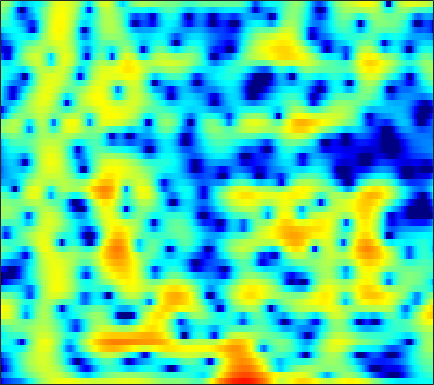

Values plotted in this chart, from the file beside it:
-15.08, -13.94, -12.817, -12.001, -11.539, -11.077, -10.704, -10.426, -9.9775, -9.2904, -8.3632, -7.521, -6.2918, -5.0088, -4.0553, -2.8291, -1.687, -0.89811, 0.067528, 0.91627, 1.6575, 2.1508, 2.7174, 3.1837
-10.76, -10.19, -9.366, -8.493, -7.835, -6.965, -6.116, -5.497, -4.694, -3.914, -3.153, -2.593, -1.862, -1.148, -0.6336, 0.02361, 0.6345, 1.058, 1.568, 2.006, 2.364, 2.575, 2.777, 2.88
-20.09, -17.06, -13.95, -11.49, -9.904, -8.053, -6.438, -5.349, -4.04, -2.87, -1.827, -1.121, -0.271, 0.4774, 0.9758, 1.556, 2.036, 2.337, 2.644, 2.849, 2.943, 2.939, 2.831, 2.602
-14.73, -13.49, -11.75, -10.01, -8.736, -7.117, -5.604, -4.55, -3.248, -2.07, -1.02, -0.3107, 0.5289, 1.253, 1.723, 2.248, 2.659, 2.891, 3.094, 3.168, 3.11, 2.973, 2.666, 2.203
-11.6, -10.38, -8.942, -7.665, -6.773, -5.648, -4.582, -3.817, -2.843, -1.913, -1.028, -0.3948, 0.4008, 1.128, 1.617, 2.185, 2.639, 2.895, 3.118, 3.19, 3.109, 2.938, 2.567, 2.027
-5.959, -5.658, -5.343, -5.104, -4.985, -4.918, -4.943, -4.982, -4.951, -4.627, -3.882, -3.053, -1.747, -0.3892, 0.5693, 1.696, 2.607, 3.138, 3.637, 3.895, 3.917, 3.772, 3.379, 2.74
-4.174, -3.956, -3.797, -3.857, -4.116, -4.859, -6.228, -7.823, -11.21, -16.74, -15.22, -10.32, -5.75, -2.64, -0.8789, 0.9246, 2.263, 3.014, 3.728, 4.138, 4.274, 4.205, 3.894, 3.332
-5.625, -4.742, -3.859, -3.309, -3.069, -2.955, -2.964, -2.978, -2.967, -2.832, -2.49, -2.055, -1.259, -0.3269, 0.3646, 1.204, 1.896, 2.312, 2.717, 2.954, 3.015, 2.938, 2.673, 2.235
-3.668, -2.896, -2.116, -1.561, -1.258, -0.9481, -0.721, -0.5966, -0.476, -0.3593, -0.1938, -0.02172, 0.2748, 0.6201, 0.8915, 1.253, 1.582, 1.787, 1.975, 2.048, 1.995, 1.868, 1.581, 1.139
0.499, 0.747, 0.9615, 1.037, 1.033, 0.8942, 0.6248, 0.3231, -0.1417, -0.5681, -0.863, -0.9685, -0.9189, -0.6732, -0.3778, 0.1022, 0.6173, 0.9624, 1.306, 1.473, 1.446, 1.3, 0.952, 0.4561
4.033, 4.001, 3.837, 3.527, 3.144, 2.391, 1.329, 0.3191, -1.369, -3.578, -6.405, -8.609, -9.379, -6.929, -4.801, -2.476, -0.7907, 0.1443, 0.9911, 1.458, 1.544, 1.369, 0.8243, -0.06024
4.662, 4.581, 4.322, 3.862, 3.367, 2.499, 1.432, 0.4733, -1.128, -3.155, -5.259, -6.409, -6.756, -5.692, -4.387, -2.551, -1.031, -0.1694, 0.6532, 1.152, 1.32, 1.185, 0.5936, -0.5257
2.814, 2.763, 2.543, 2.168, 1.808, 1.241, 0.4999, -0.1667, -1.153, -2.078, -2.908, -3.434, -3.87, -3.84, -3.492, -2.735, -1.775, -1.017, -0.05748, 0.7023, 1.21, 1.422, 1.451, 1.167
-0.612, -0.6022, -0.6563, -0.7705, -0.9055, -1.256, -1.844, -2.395, -3.225, -4.359, -5.998, -7.583, -10.04, -11.99, -11.53, -8.611, -5.536, -3.567, -1.388, 0.2936, 1.518, 2.197, 2.857, 3.268
-7.549, -7.268, -6.769, -6.299, -6.071, -5.907, -5.838, -5.88, -6.186, -6.845, -7.761, -8.613, -10.06, -11.09, -10.55, -8.312, -5.595, -3.691, -1.538, 0.1956, 1.591, 2.42, 3.262, 3.86
-19.01, -16.87, -14.8, -13.46, -12.76, -11.88, -10.93, -10.31, -9.602, -8.816, -7.991, -7.463, -6.767, -5.878, -5.075, -3.909, -2.641, -1.637, -0.326, 0.8447, 1.872, 2.544, 3.28, 3.813
-19.57, -18.98, -18.71, -19.28, -19.83, -20.11, -18.9, -17.04, -14.3, -11.75, -9.672, -8.355, -6.718, -5.203, -4.18, -2.889, -1.621, -0.7391, 0.3422, 1.341, 2.205, 2.755, 3.367, 3.835
-13.63, -14.46, -15.95, -17.86, -19.84, -22.75, -21.15, -18.53, -15.3, -12.38, -10.19, -8.802, -7.016, -5.36, -4.25, -2.841, -1.486, -0.5558, 0.5413, 1.519, 2.362, 2.878, 3.424, 3.832
-7.857, -8.47, -9.274, -10.09, -10.66, -11.06, -11.31, -11.29, -10.89, -10.39, -9.835, -9.104, -7.835, -6.376, -5.112, -3.36, -1.758, -0.6775, 0.6244, 1.69, 2.527, 3.029, 3.522, 3.815
-2.921, -3.356, -3.978, -4.674, -5.163, -5.841, -6.726, -7.472, -8.705, -10.75, -13.52, -15.76, -14.85, -10.3, -7.273, -4, -1.574, -0.1638, 1.354, 2.475, 3.217, 3.58, 3.84, 3.837
-0.2993, -0.6965, -1.232, -1.711, -2.079, -2.689, -3.277, -3.84, -4.911, -6.079, -7.5, -8.236, -7.519, -5.463, -3.498, -1.161, 0.6954, 1.861, 3.004, 3.738, 4.127, 4.147, 3.841, 3.174
-2.063, -2.647, -3.187, -3.355, -3.313, -3.063, -2.674, -2.49, -2.226, -1.916, -1.686, -1.344, -0.6974, 0.06428, 0.7814, 1.739, 2.599, 3.183, 3.756, 4.031, 4.023, 3.778, 3.041, 1.835
-7.72, -10.27, -13.39, -12.32, -9.757, -6.776, -4.758, -3.672, -2.477, -1.679, -0.9428, -0.4179, 0.1677, 0.8574, 1.361, 1.994, 2.634, 3.014, 3.405, 3.639, 3.598, 3.418, 2.918, 2.09
-6.887, -8.521, -10.07, -9.52, -8.131, -6.103, -4.6, -3.704, -2.912, -2.429, -2.043, -1.843, -1.484, -0.9317, -0.4253, 0.3905, 1.25, 1.843, 2.518, 3.018, 3.297, 3.344, 3.244, 2.91
-1.831, -2.044, -2.254, -2.346, -2.269, -2.18, -2.205, -2.267, -2.731, -3.478, -4.714, -5.91, -7.125, -7.051, -5.79, -3.394, -1.294, 0.0198, 1.427, 2.38, 3.042, 3.321, 3.459, 3.382
0.741, 0.7068, 0.5961, 0.4486, 0.2973, -0.02356, -0.4359, -0.9537, -1.881, -3.265, -5.412, -7.586, -11.59, -12.26, -9.065, -4.995, -2.17, -0.6169, 0.9162, 1.942, 2.594, 2.888, 3.011, 2.924
1.05, 1.021, 0.9348, 0.8023, 0.6292, 0.3993, 0.08732, -0.1988, -0.6032, -1.148, -1.594, -1.973, -2.16, -2.02, -1.618, -0.8159, -0.001935, 0.6022, 1.168, 1.575, 1.731, 1.728, 1.61, 1.311
0.2256, 0.1973, 0.08902, -0.1162, -0.2666, -0.4448, -0.5725, -0.5166, -0.3846, -0.08242, 0.2476, 0.5292, 0.915, 1.28, 1.553, 1.809, 1.959, 1.935, 1.735, 1.297, 0.6835, 0.1337, -0.5429, -1.054
-1.375, -1.345, -1.62, -2.243, -2.826, -3.747, -4.152, -3.857, -2.752, -1.108, 0.3562, 1.394, 2.472, 3.273, 3.687, 3.925, 3.89, 3.564, 2.807, 1.427, -0.6124, -2.812, -6.552, -8.72
-4.975, -4.698, -4.935, -5.973, -7.57, -11.43, -21.94, -19.96, -9.589, -4.674, -1.641, 0.06583, 1.72, 2.913, 3.505, 3.997, 4.091, 3.913, 3.285, 2.173, 0.4925, -1.146, -3.521, -4.631
-8.575, -8.004, -7.586, -7.576, -7.787, -8.078, -8.072, -7.574, -6.346, -4.691, -3.038, -1.895, -0.5781, 0.5332, 1.19, 1.89, 2.309, 2.495, 2.499, 2.328, 1.984, 1.708, 1.363, 1.219
-10.28, -9.431, -8.547, -7.905, -7.494, -7.08, -6.63, -6.301, -5.717, -5.071, -4.232, -3.588, -2.608, -1.629, -0.8732, 0.03977, 0.8661, 1.372, 1.93, 2.319, 2.582, 2.703, 2.8, 2.83
-10.88, -9.724, -8.578, -7.767, -7.315, -6.992, -6.852, -6.921, -7.053, -7.287, -7.276, -7.022, -6.042, -4.641, -3.39, -1.809, -0.3477, 0.57, 1.623, 2.423, 3.034, 3.35, 3.638, 3.751
-9.764, -8.796, -7.769, -7.054, -6.75, -6.64, -6.976, -7.539, -8.938, -11.34, -15.84, -20.47, -15.7, -9.552, -6.452, -3.431, -1.194, 0.1333, 1.53, 2.595, 3.369, 3.787, 4.139, 4.28
-8.62, -7.796, -6.844, -6.126, -5.796, -5.603, -5.768, -6.118, -6.944, -8.103, -9.181, -9.514, -8.45, -6.319, -4.582, -2.464, -0.693, 0.4315, 1.651, 2.612, 3.312, 3.7, 4.013, 4.122
-8.47, -7.323, -6.078, -5.16, -4.643, -4.2, -3.958, -3.914, -3.912, -3.951, -3.894, -3.695, -3.218, -2.461, -1.802, -0.823, 0.1392, 0.8174, 1.625, 2.286, 2.804, 3.077, 3.309, 3.368
-7.057, -5.8, -4.506, -3.559, -3.018, -2.514, -2.204, -2.076, -2, -1.965, -1.948, -1.866, -1.685, -1.341, -0.994, -0.43, 0.1951, 0.6588, 1.233, 1.706, 2.065, 2.242, 2.38, 2.407
-3.117, -2.411, -1.63, -1.006, -0.6721, -0.3768, -0.296, -0.3459, -0.6131, -1.041, -1.561, -1.987, -2.371, -2.438, -2.146, -1.47, -0.6023, 0.01222, 0.6902, 1.143, 1.335, 1.358, 1.241, 1.096
0.6004, 0.847, 1.206, 1.534, 1.713, 1.823, 1.725, 1.461, 0.8164, -0.3162, -2.073, -3.967, -7.413, -10.09, -8.389, -4.577, -1.789, -0.3714, 0.7804, 1.223, 1.02, 0.4636, -0.7748, -2.328
-0.06214, 0.0002869, 0.3684, 0.8837, 1.284, 1.696, 1.907, 1.835, 1.466, 0.662, -0.7088, -2.071, -4.273, -5.54, -4.668, -2.331, -0.2482, 0.8897, 1.741, 1.891, 1.306, 0.2836, -2.051, -6.106
-9.529, -8.989, -6.72, -4.511, -3.167, -1.831, -0.8849, -0.398, -0.01553, 0.1667, 0.1734, 0.125, 0.1252, 0.2893, 0.5786, 1.117, 1.69, 2.058, 2.328, 2.302, 1.948, 1.456, 0.623, -0.2533
-14.69, -13.73, -10.49, -7.911, -6.459, -4.967, -3.789, -2.985, -2.078, -1.282, -0.5372, -0.05133, 0.5824, 1.185, 1.588, 2.105, 2.545, 2.782, 2.989, 3.014, 2.848, 2.622, 2.179, 1.614
-7.021, -7.618, -8.081, -8.23, -8.178, -7.785, -7.002, -6.162, -4.823, -3.451, -2.131, -1.206, -0.1009, 0.8841, 1.536, 2.291, 2.904, 3.261, 3.599, 3.758, 3.731, 3.588, 3.207, 2.608
-5.771, -7.009, -8.947, -11.42, -13.71, -16.48, -15.37, -12.76, -9.379, -6.737, -4.658, -3.29, -1.752, -0.4065, 0.5101, 1.557, 2.438, 2.994, 3.552, 3.922, 4.091, 4.065, 3.842, 3.383
-5.403, -6.61, -8.627, -11.21, -13.54, -16.22, -15.76, -13.83, -11.15, -8.998, -7.209, -5.966, -4.344, -2.769, -1.623, -0.2036, 1.042, 1.839, 2.708, 3.345, 3.753, 3.912, 3.939, 3.752
-4.346, -5.043, -6.117, -7.241, -8.084, -8.991, -9.599, -9.946, -10.37, -10.75, -10.88, -10.5, -8.786, -6.371, -4.54, -2.311, -0.4835, 0.6292, 1.823, 2.695, 3.295, 3.602, 3.819, 3.855
-3.432, -3.811, -4.367, -5.004, -5.496, -6.261, -7.18, -8.009, -9.651, -12.42, -18.16, -28.45, -15.84, -9.057, -5.948, -2.961, -0.8205, 0.3771, 1.561, 2.384, 2.926, 3.187, 3.407, 3.53
-3.593, -3.782, -4.044, -4.295, -4.454, -4.672, -4.943, -5.205, -5.603, -6.066, -6.323, -6.123, -5.04, -3.388, -2.095, -0.5273, 0.7013, 1.368, 1.925, 2.144, 2.093, 1.94, 1.762, 1.76
-5.695, -5.981, -6.257, -6.209, -5.896, -5.146, -4.225, -3.572, -2.725, -1.928, -1.156, -0.5779, 0.2567, 1.087, 1.653, 2.282, 2.663, 2.732, 2.46, 1.68, 0.2643, -1.301, -3.873, -5.264
-10.82, -12.27, -15.03, -16.49, -14.37, -10.24, -6.908, -5.03, -3.059, -1.49, -0.2216, 0.554, 1.424, 2.132, 2.558, 2.916, 3.03, 2.934, 2.469, 1.505, -0.1108, -1.87, -4.941, -6.83
-14.13, -14.94, -16.43, -16.83, -15.08, -11.54, -8.415, -6.532, -4.52, -2.95, -1.718, -0.9548, -0.1421, 0.5016, 0.8997, 1.307, 1.579, 1.677, 1.667, 1.496, 1.19, 0.9394, 0.7018, 0.7529
-13.48, -12.54, -11.51, -10.43, -9.555, -8.241, -6.927, -5.974, -4.871, -3.981, -3.279, -2.83, -2.339, -1.909, -1.597, -1.109, -0.5728, -0.1613, 0.401, 0.946, 1.446, 1.789, 2.21, 2.615
-10.88, -9.632, -8.372, -7.379, -6.738, -6.044, -5.504, -5.175, -4.889, -4.793, -4.885, -5.082, -5.4, -5.659, -5.677, -5.241, -4.229, -3.203, -1.742, -0.3454, 0.8959, 1.701, 2.614, 3.343
-6.476, -5.936, -5.355, -4.962, -4.776, -4.694, -4.772, -4.972, -5.392, -6.018, -6.939, -7.929, -9.83, -12.78, -15.83, -17.14, -11.77, -8.21, -4.691, -2.068, -0.04338, 1.187, 2.508, 3.513
-3.096, -3.135, -3.258, -3.527, -3.858, -4.436, -5.177, -5.829, -6.771, -7.756, -8.774, -9.561, -10.81, -12.28, -13.27, -12.93, -10.31, -7.881, -4.924, -2.472, -0.4646, 0.7841, 2.163, 3.245
-1.059, -1.367, -1.937, -2.719, -3.48, -4.769, -6.422, -7.836, -9.857, -11.54, -12.13, -11.84, -10.91, -9.881, -9.041, -7.796, -6.31, -5.084, -3.417, -1.795, -0.2936, 0.7208, 1.916, 2.917
0.3256, -0.005627, -0.65, -1.581, -2.502, -4.162, -6.441, -8.829, -13.62, -23.86, -22.7, -15.97, -11.61, -9.058, -7.652, -6.185, -4.923, -4.046, -2.858, -1.646, -0.4412, 0.4505, 1.551, 2.523
1.169, 1.102, 0.8249, 0.2683, -0.357, -1.465, -2.906, -4.144, -5.861, -7.252, -7.743, -7.547, -6.892, -6.204, -5.765, -5.314, -4.957, -4.667, -4.086, -3.189, -1.981, -0.9604, 0.4118, 1.656
